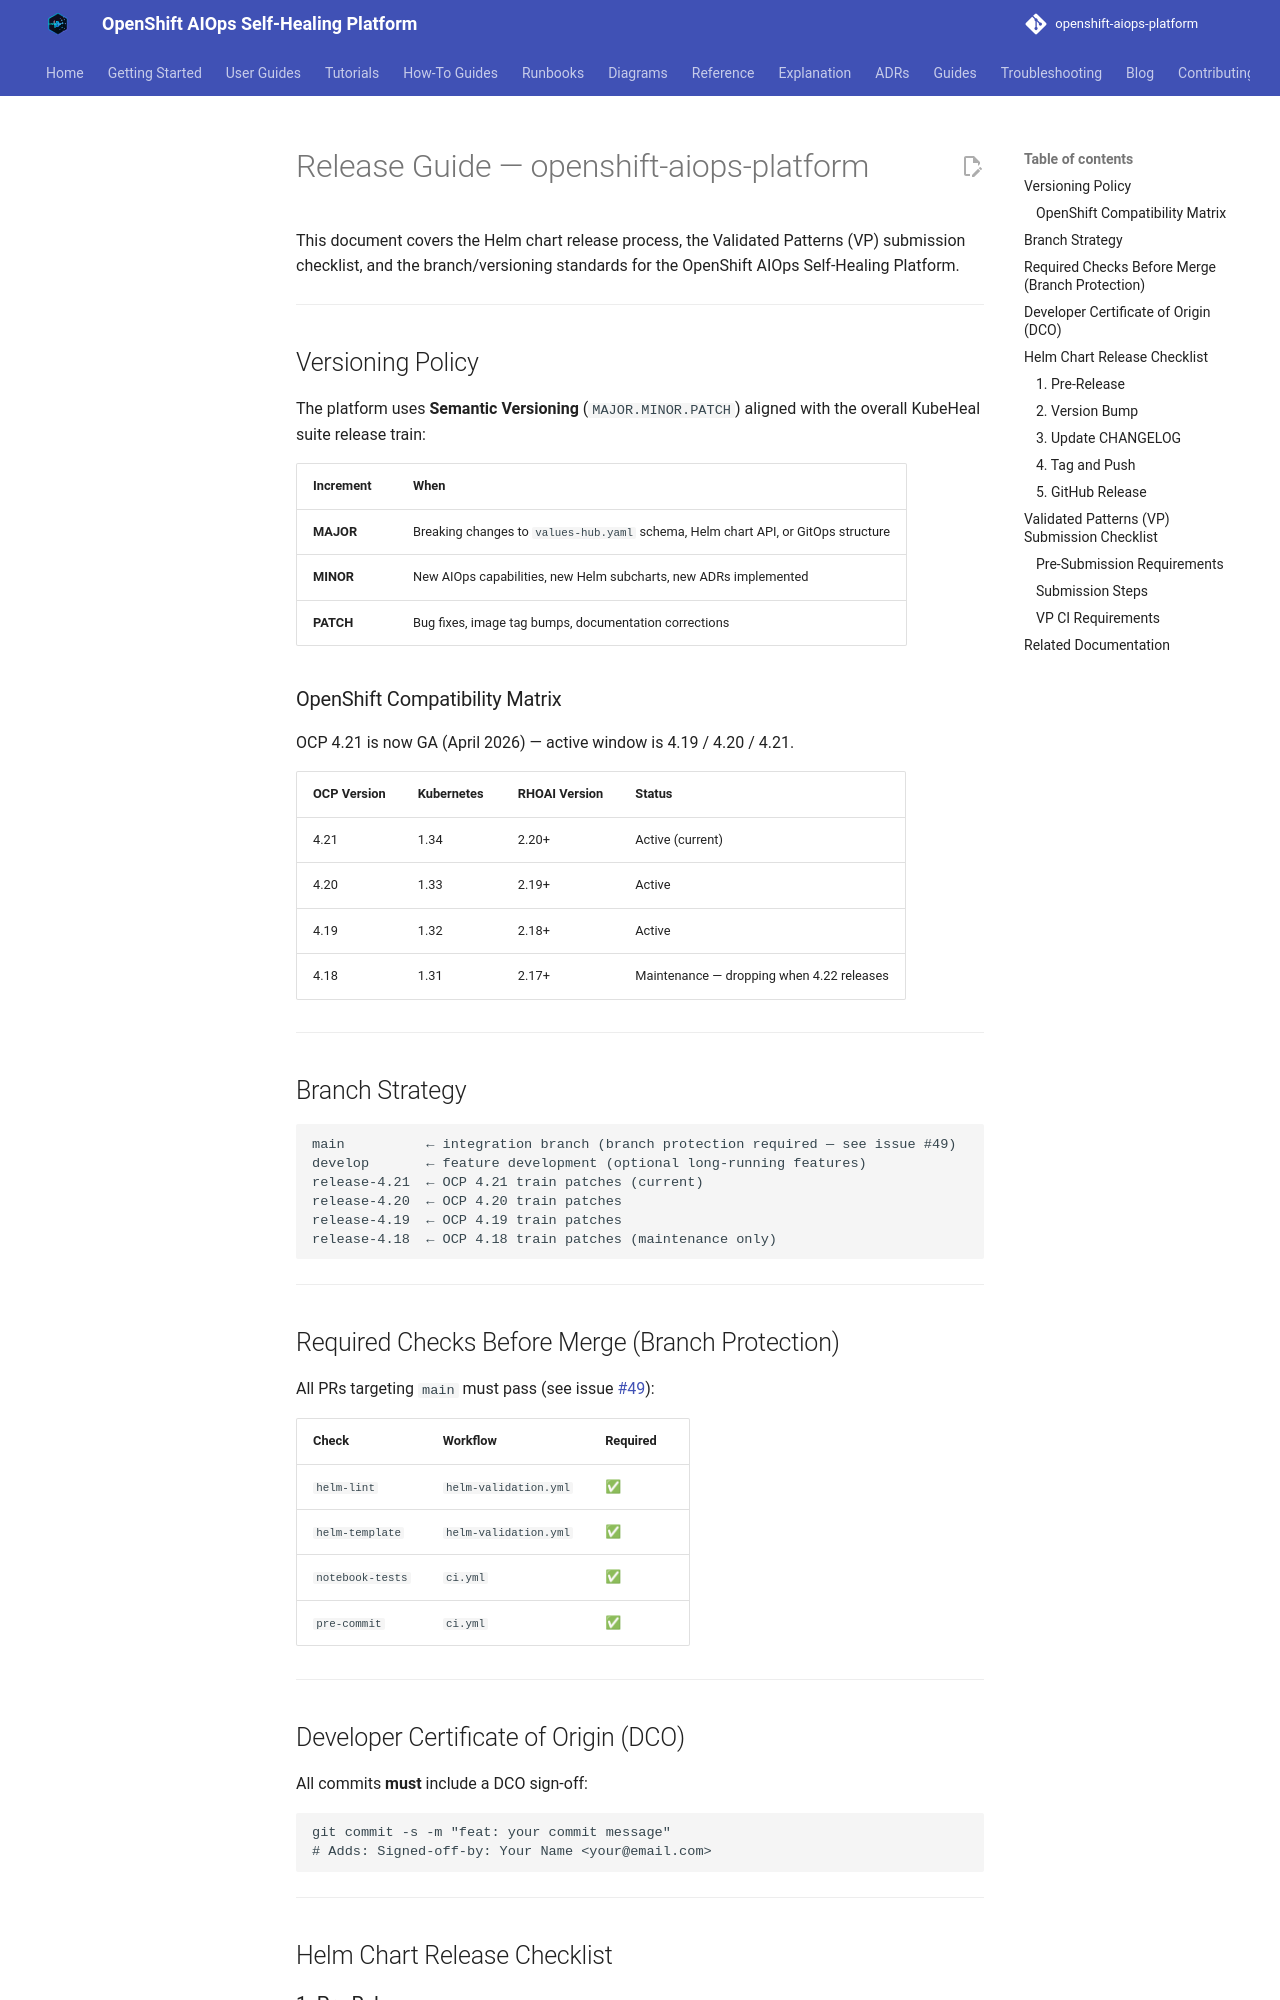

repository: KubeHeal/openshift-aiops-platform · page: reference/RELEASE/index.html · generator: mkdocs

# Release Guide — openshift-aiops-platform

This document covers the Helm chart release process, the Validated Patterns (VP) submission
checklist, and the branch/versioning standards for the OpenShift AIOps Self-Healing Platform.

---

## Versioning Policy

The platform uses **Semantic Versioning** (`MAJOR.MINOR.PATCH`) aligned with the overall
KubeHeal suite release train:

| Increment | When |
|-----------|------|
| **MAJOR** | Breaking changes to `values-hub.yaml` schema, Helm chart API, or GitOps structure |
| **MINOR** | New AIOps capabilities, new Helm subcharts, new ADRs implemented |
| **PATCH** | Bug fixes, image tag bumps, documentation corrections |

### OpenShift Compatibility Matrix

OCP 4.21 is now GA (April 2026) — active window is 4.19 / 4.20 / 4.21.

| OCP Version | Kubernetes | RHOAI Version | Status |
|-------------|------------|---------------|--------|
| 4.21        | 1.34       | 2.20+         | Active (current) |
| 4.20        | 1.33       | 2.19+         | Active |
| 4.19        | 1.32       | 2.18+         | Active |
| 4.18        | 1.31       | 2.17+         | Maintenance — dropping when 4.22 releases |

---

## Branch Strategy

```
main          ← integration branch (branch protection required — see issue #49)
develop       ← feature development (optional long-running features)
release-4.21  ← OCP 4.21 train patches (current)
release-4.20  ← OCP 4.20 train patches
release-4.19  ← OCP 4.19 train patches
release-4.18  ← OCP 4.18 train patches (maintenance only)
```

---

## Required Checks Before Merge (Branch Protection)

All PRs targeting `main` must pass (see issue [#49](https://github.com/KubeHeal/openshift-aiops-platform/issues/49)):

| Check | Workflow | Required |
|-------|----------|----------|
| `helm-lint` | `helm-validation.yml` | ✅ |
| `helm-template` | `helm-validation.yml` | ✅ |
| `notebook-tests` | `ci.yml` | ✅ |
| `pre-commit` | `ci.yml` | ✅ |

---

## Developer Certificate of Origin (DCO)

All commits **must** include a DCO sign-off:

```bash
git commit -s -m "feat: your commit message"
# Adds: Signed-off-by: Your Name <your@email.com>
```

---

## Helm Chart Release Checklist
